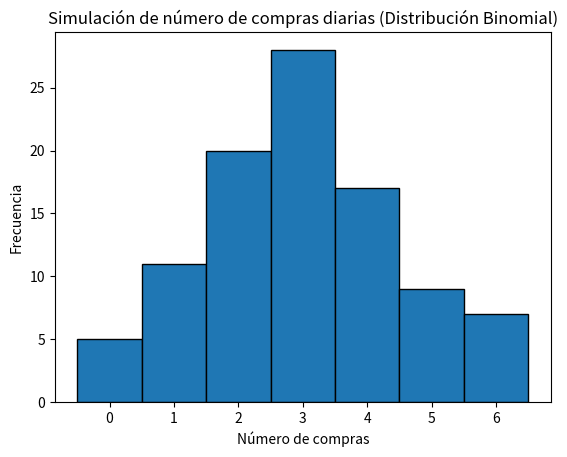

This figure's Python source:
import numpy as np
import matplotlib.pyplot as plt
from math import comb


n = 10  
p = 0.30 


num_simulaciones = 100  
U = np.random.uniform(0, 1, num_simulaciones)


def binomial_pmf(n, k, p):
    return comb(n, k) * (p**k) * ((1 - p)**(n - k))

def binomial_inverse_transform(n, p, U):
    F_k = 0  
    k = 0
    while True:
        F_k += binomial_pmf(n, k, p)  
        if U <= F_k:
            return k  
        k += 1


compras_simuladas = [binomial_inverse_transform(n, p, u) for u in U]


print("Número de clientes que realizaron una compra en cada simulación (día):")
print(compras_simuladas)


plt.hist(compras_simuladas, bins=np.arange(min(compras_simuladas), max(compras_simuladas) + 1) - 0.5, edgecolor='black')
plt.title("Simulación de número de compras diarias (Distribución Binomial)")
plt.xlabel("Número de compras")
plt.ylabel("Frecuencia")
plt.show()